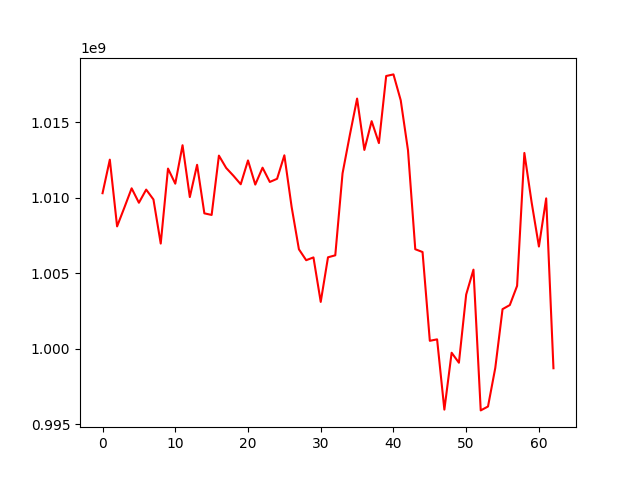

The data file committed next to this chart (first rows):
, 0
0, 1010313436
1, 1012534895
2, 1008114709
3, 1009360387
4, 1010636761
5, 1009681080
6, 1010551731
7, 1009897083
8, 1006977700
9, 1011944307
10, 1010944962
11, 1013490911
12, 1010056022
13, 1012195368
14, 1008979038
15, 1008872851
16, 1012803280
17, 1011985373
18, 1011467579
19, 1010905461
20, 1012483614
21, 1010884587
22, 1012003341
23, 1011058640
24, 1011267508
25, 1012823994
26, 1009400841
27, 1006598688
28, 1005874798
29, 1006059398
30, 1003112830
31, 1006067122
32, 1006198638
33, 1011627166
34, 1014161579
35, 1016580659
36, 1013179111
37, 1015084872
38, 1013633079
39, 1018076978
40, 1018183540
41, 1016468264
42, 1013154608
43, 1006601712
44, 1006416569
45, 1000534945
46, 1000631698
47, 995976301
48, 999744244
49, 999082965
50, 1003599785
51, 1005247878
52, 995925064
53, 996182590
54, 998735772
55, 1002632594
56, 1002903773
57, 1004174513
58, 1012979848
59, 1009703024
... 3 more rows
